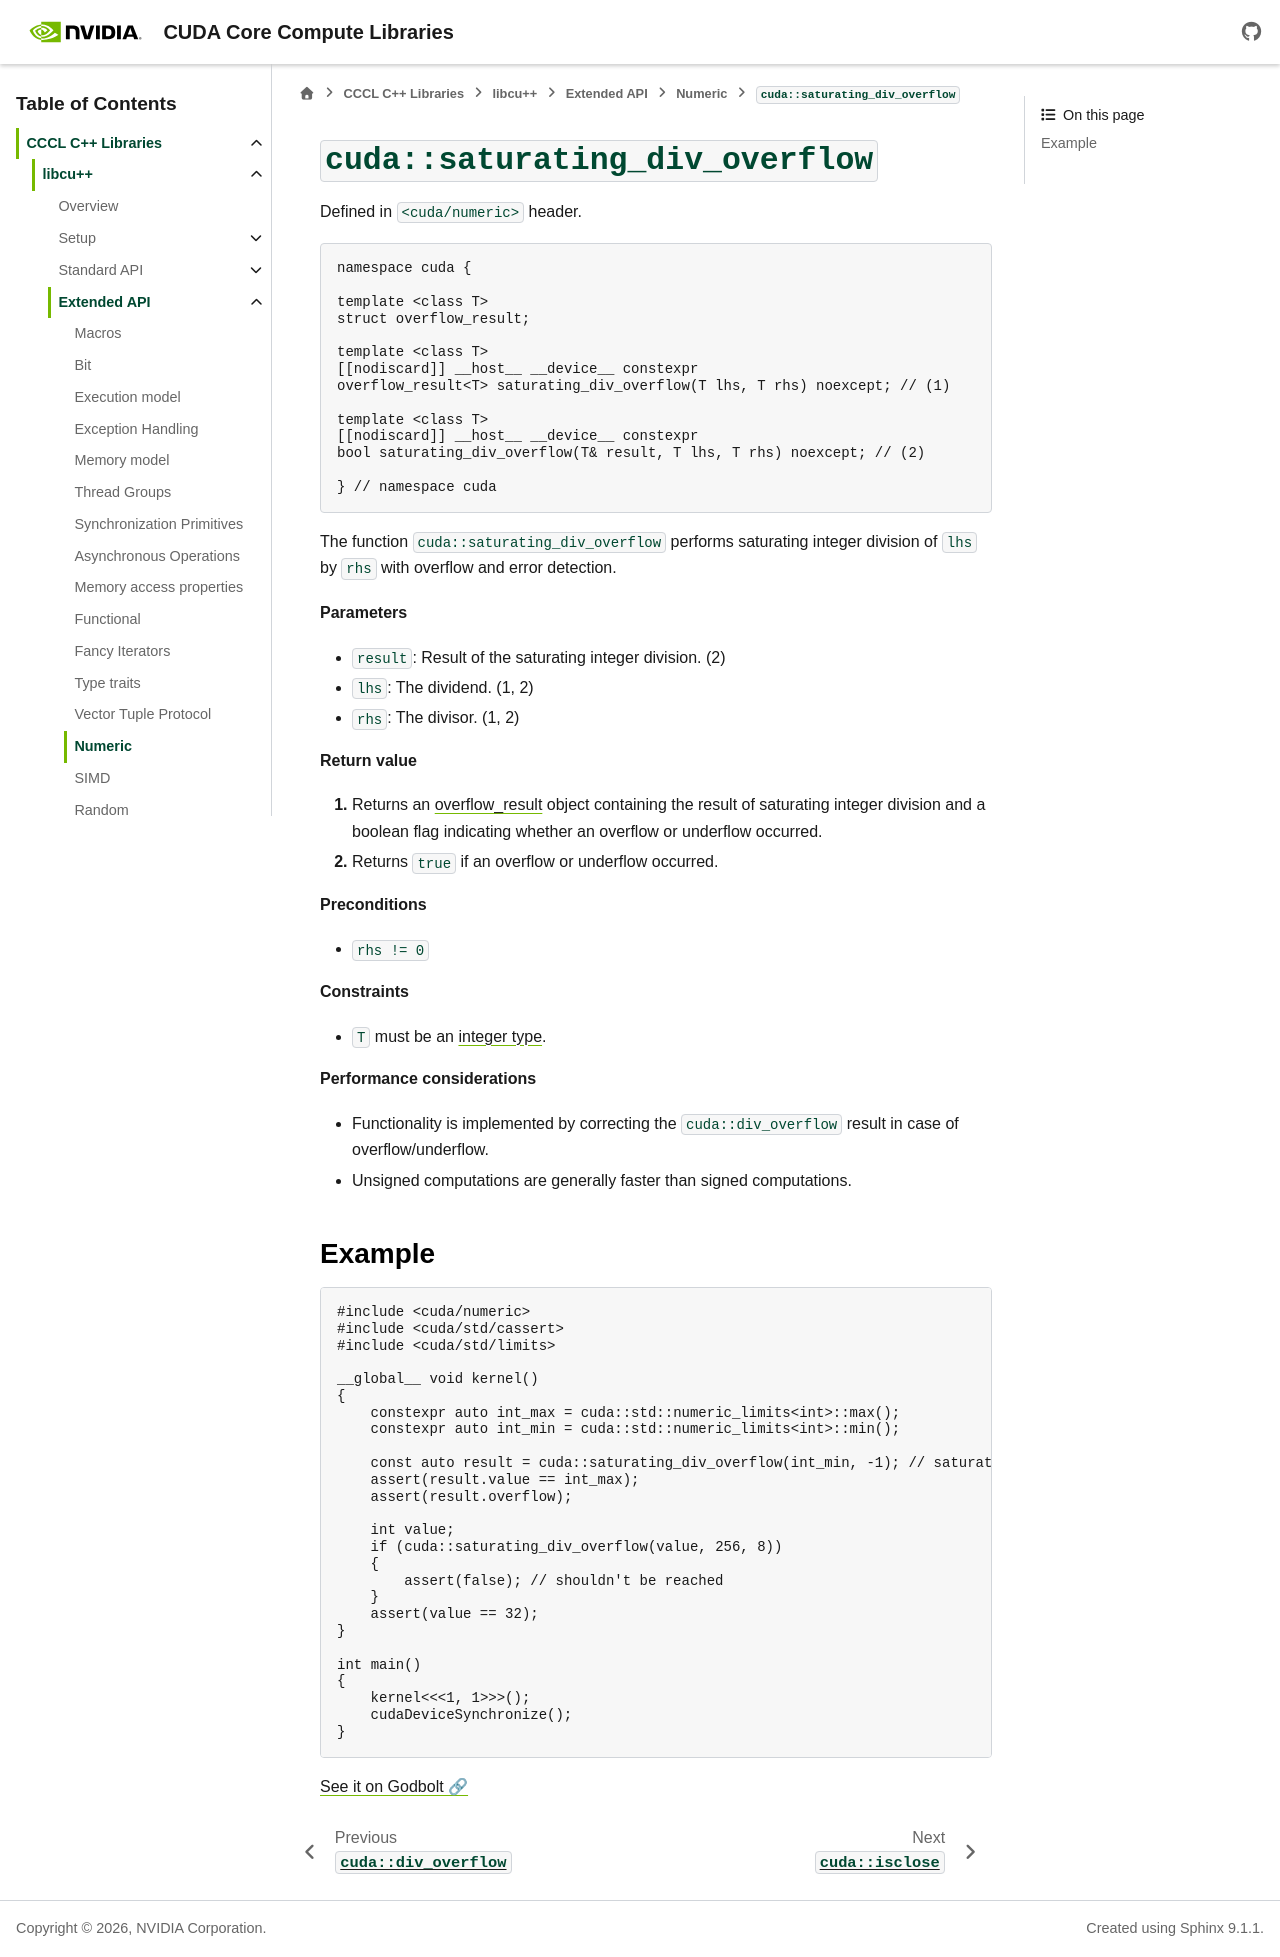

repository: wmaxey/cccl · page: docs/unstable/libcudacxx/extended_api/numeric/saturating_div_overflow.html · generator: sphinx

.. _libcudacxx-extended-api-numeric-saturating_div_overflow:

``cuda::saturating_div_overflow``
=================================

Defined in ``<cuda/numeric>`` header.

.. code:: cpp

   namespace cuda {

   template <class T>
   struct overflow_result;

   template <class T>
   [[nodiscard]] __host__ __device__ constexpr
   overflow_result<T> saturating_div_overflow(T lhs, T rhs) noexcept; // (1)

   template <class T>
   [[nodiscard]] __host__ __device__ constexpr
   bool saturating_div_overflow(T& result, T lhs, T rhs) noexcept; // (2)

   } // namespace cuda

The function ``cuda::saturating_div_overflow`` performs saturating integer division of ``lhs`` by ``rhs`` with overflow and error detection.

**Parameters**

- ``result``: Result of the saturating integer division. (2)
- ``lhs``: The dividend. (1, 2)
- ``rhs``: The divisor. (1, 2)

**Return value**

1. Returns an :ref:`overflow_result <libcudacxx-extended-api-numeric-overflow_result>` object containing the result of saturating integer division and a boolean flag indicating whether an overflow or underflow occurred.
2. Returns ``true`` if an overflow or underflow occurred.

**Preconditions**

- ``rhs != 0``

**Constraints**

- ``T`` must be an `integer type <https://eel.is/c++draft/basic.fundamental#1>`_.

**Performance considerations**

- Functionality is implemented by correcting the ``cuda::div_overflow`` result in case of overflow/underflow.
- Unsigned computations are generally faster than signed computations.

Example
-------

.. code:: cuda

    #include <cuda/numeric>
    #include <cuda/std/cassert>
    #include <cuda/std/limits>

    __global__ void kernel()
    {
        constexpr auto int_max = cuda::std::numeric_limits<int>::max();
        constexpr auto int_min = cuda::std::numeric_limits<int>::min();

        const auto result = cuda::saturating_div_overflow(int_min, -1); // saturated
        assert(result.value == int_max);
        assert(result.overflow);

        int value;
        if (cuda::saturating_div_overflow(value, 256, 8))
        {
            assert(false); // shouldn't be reached
        }
        assert(value == 32);
    }

    int main()
    {
        kernel<<<1, 1>>>();
        cudaDeviceSynchronize();
    }

`See it on Godbolt 🔗 <https://godbolt.org/z/n669ETr8E>`_
